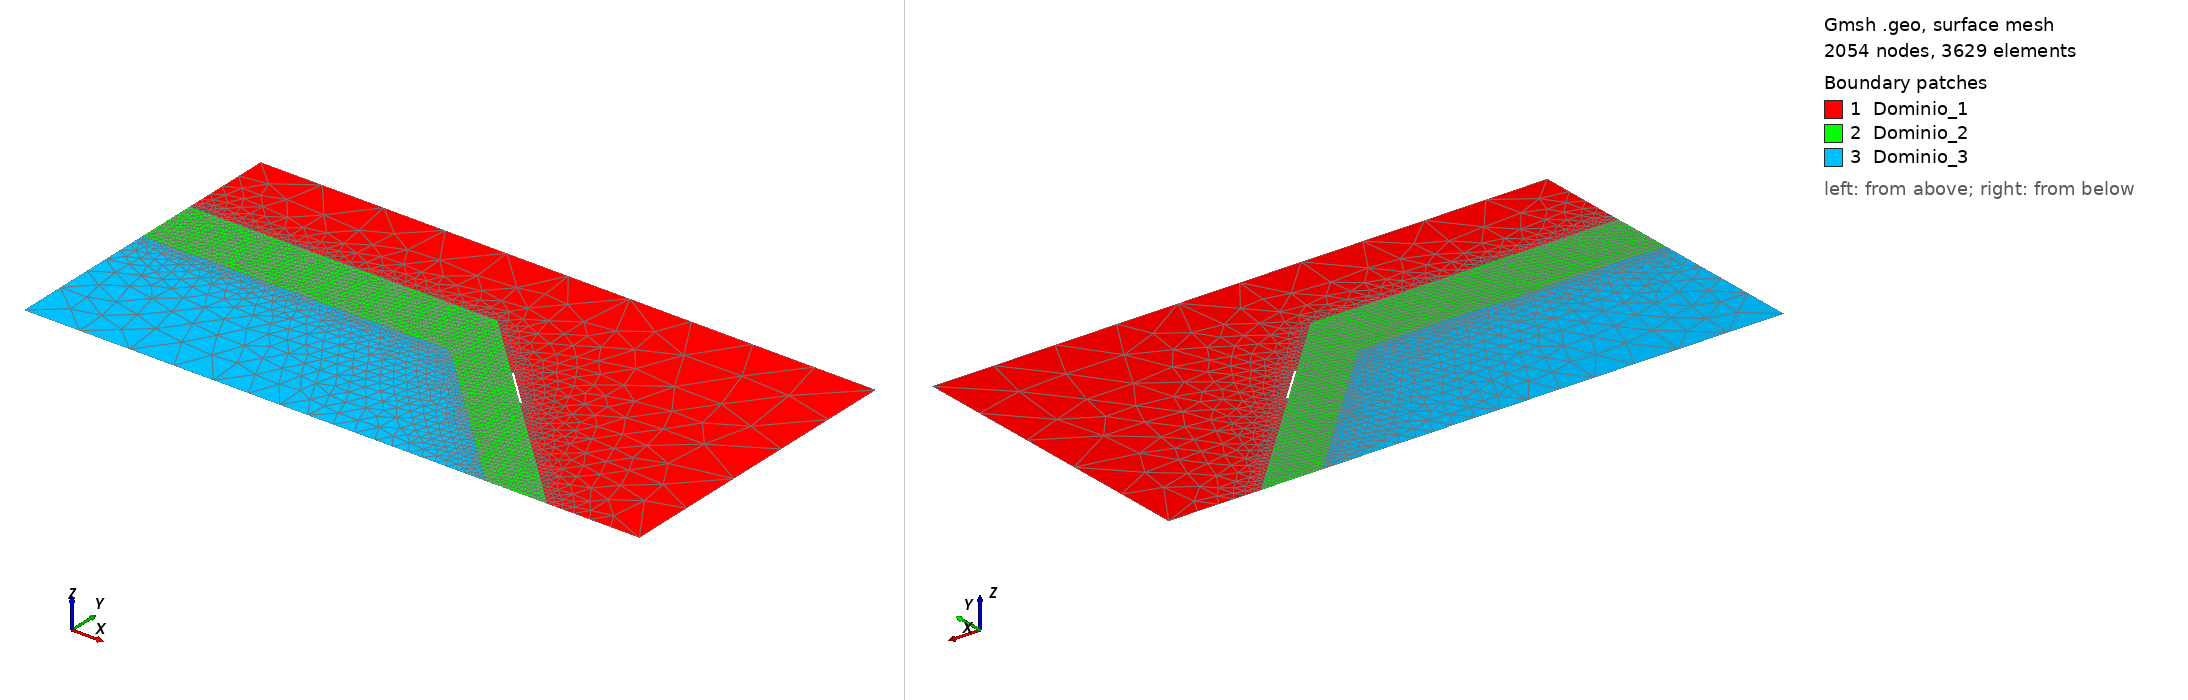

Gmsh geometry script, surface-meshed: 2054 nodes, 3629 surface elements. Boundary patches (legend numbers): 1 Dominio_1, 2 Dominio_2, 3 Dominio_3. Left view from above one corner, right view from below the opposite corner. Legend entries are the model's physical surfaces. The drawing asked Gmsh for element sizes between 1% and 20% of the model's largest extent; the script's own settings can give other sizes.

=== mmg_tarea2.geo (drawn) ===
//+
// Malla del dominio para Okada 2D. Aqui suponemos que la falla no es una recta
// sino un  rectangulo de un ancho muy pequegno
//
lc  = 10;      // tamagno de los elementos en el rectangulo grande
lc2 = 1;    // tamagno de los elementos en el rectangulo intermedio
lc3 = 0.01;   // tamagno de los elementos en la falla
//+

// Todos los puntos

Point(1) = {0, 0, 0, lc};
//+
Point(2) = {100, 0, 0, lc};
//+
Point(3) = {100, -50, 0, lc};
//+
Point(4) = {85,-50,0,lc2};
//+
Point(5) = {75,-50,0,lc2};
//+
Point(6) = {0,-50,0,lc};
//+
Point(7) = {0,-25,0,lc2};
//+
Point(8) = {0,-15,0,lc2};
//+
Point(9) = {50,-15,0,lc2};
//+
Point(10) = {50,-25,0,lc2};
//+
Point(11) = {60.01, -25, 0, lc3};
//+
Point(12) = {65.8, -30.8, 0, lc3};
//+
Point(13) = {66, -30.6, 0, lc3};
//+
Point(14) = {60.21, -24.8, 0, lc3};

//
//
//
//
//

// Area Superior

Line(1) = {1, 2};
//+
Line(2) = {2, 3};
//+
Line(3) = {3, 4};
//+
Line(4) = {4, 9};
//+
Line(5) = {9, 8};
//+
Line(6) = {8, 1};

//
//
//
//
//

// Area Intermedia

Line(7) = {8,9};
//+
Line(8) = {9,4};
//+
Line(9) = {4,5};
//+
Line(10) = {5,10};
//+
Line(11) = {10,7};
//+
Line(12) = {7,8};

//
//
//
//
//

// Area Inferior

Line(13) = {7,10};
//+
Line(14) = {10,5};
//+
Line(15) = {5,6};
//+
Line(16) = {6,7};

//
//
//
//
//

// Falla

Line(17) = {11,12};
//+
Line(18) = {12,13};
//+
Line(19) = {13,14};
//+
Line(20) = {14,11};

//
//
//
//
//

// Asignamos Loop

// Area Sup
Curve Loop(1) = {1,2,3,4,5,6};

// Area Int
Curve Loop(2) = {7,8,9,10,11,12};

// Area Inf
Curve Loop(3) = {13,14,15,16};

//Falla
Curve Loop(4) = {17,18,19,20};

//
//
//
//
//

// Superficies

Plane Surface(1) = {1,4};
//+
Plane Surface(2) = {2};
//+
Plane Surface(3) = {3};

//
//
//
//
//

// Condiciones Fisicas

Physical Curve("superficie",1) = {1};
//+
Physical Curve("profundidad",2) = {3,9,15};
//+
Physical Curve("derecha",3) = {2};
//+
Physical Curve("izquierda",4) = {6,16};
//+
Physical Curve("bordeg",5) = {12};
//+
Physical Curve("falla1",6) = {19};
//+
Physical Curve("falla2",7) = {17};

// Dominios
Physical Surface("Dominio_1", 1) = {1};
//+
Physical Surface("Dominio_2", 2) = {2};
//+
Physical Surface("Dominio_3", 3) = {3};
